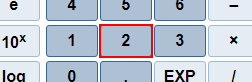
Task: Test Automation Project
Workflow: Sequence

Step 1: click on the element '{0}' in window 'Calculator.net: Free Online Calculators - Math, Fitness, Finance, Science' (chrome.exe)

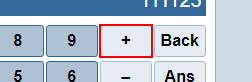
Step 2: click on the element

Step 3: click on the element '{0}' in window 'Calculator.net: Free Online Calculators - Math, Fitness, Finance, Science' (chrome.exe) (same screen as step 1)

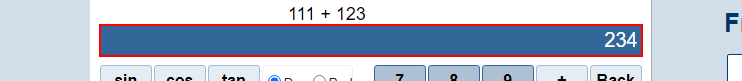
Step 4: get-text from the element
